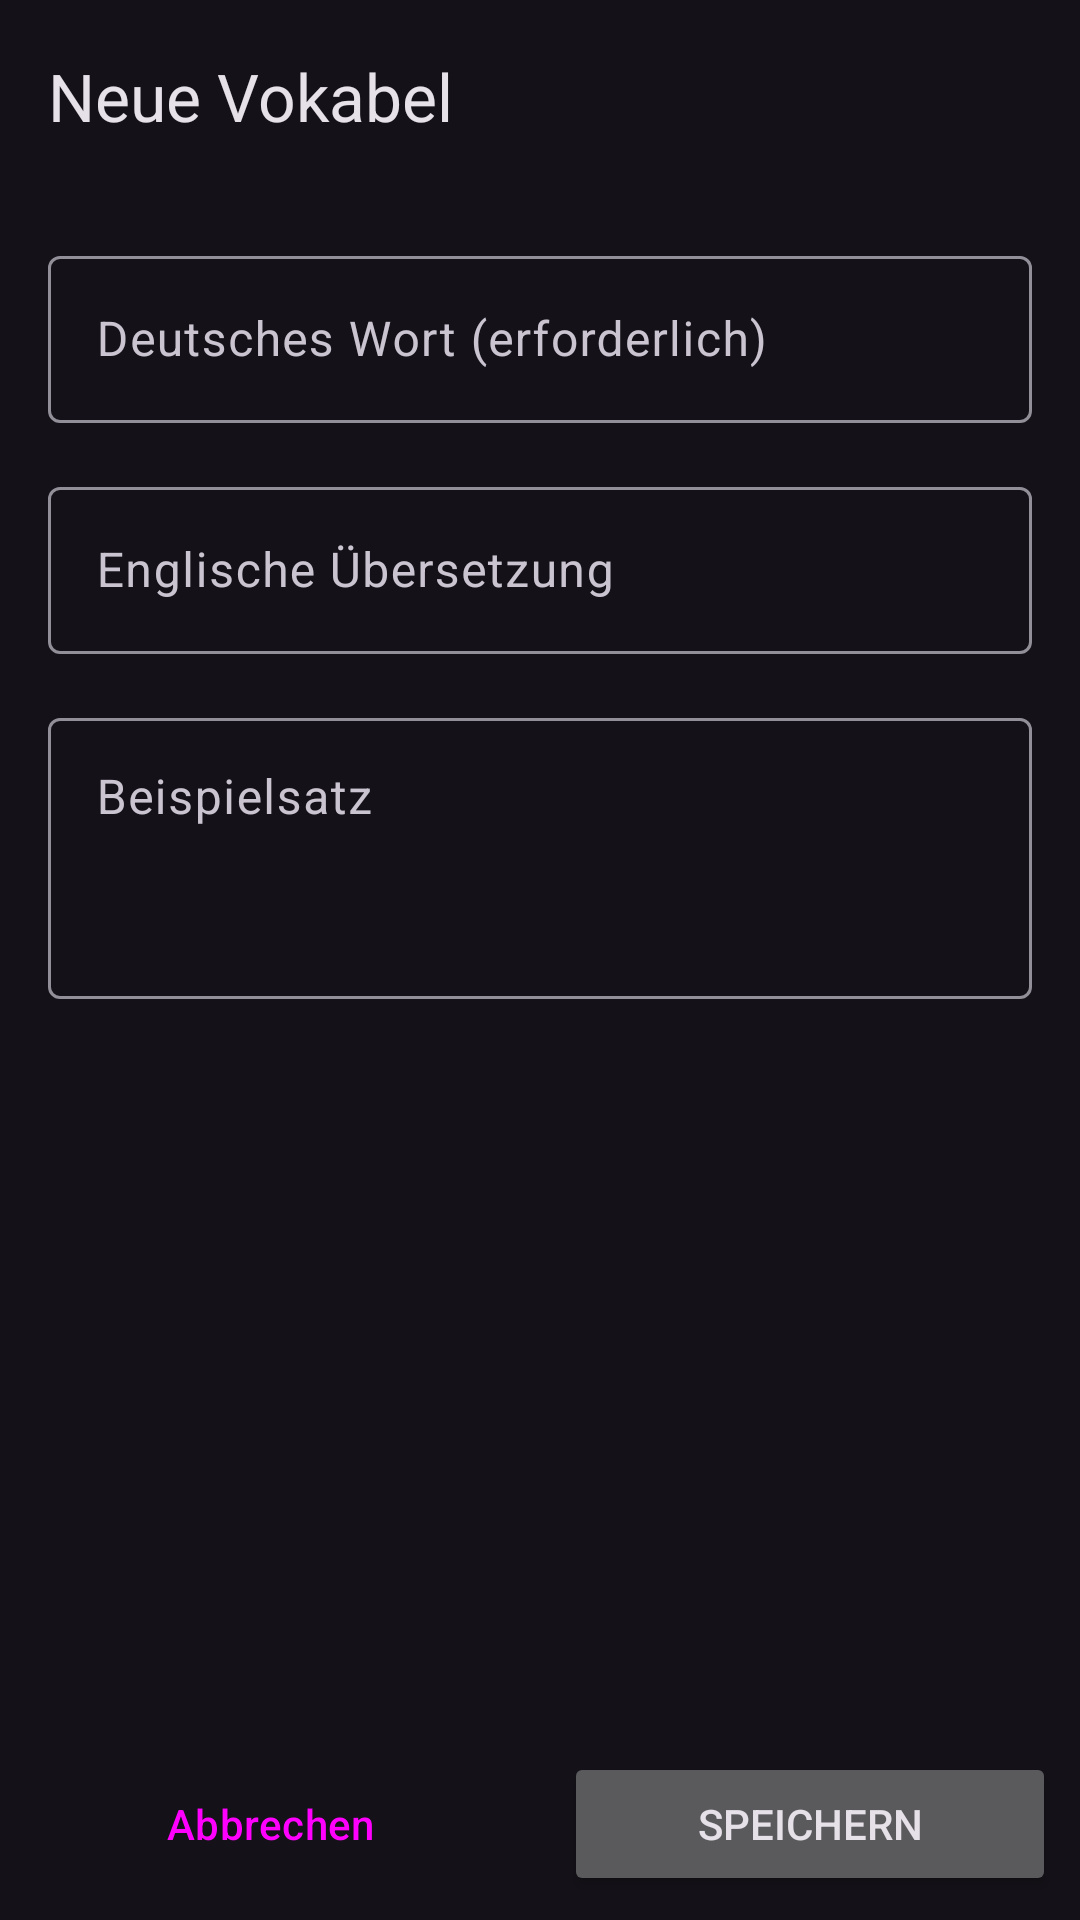

Here is an Android app screen rendered from its layout file. Give the layout XML and the strings, colors and styles it references.
<!-- AndroidManifest.xml: application theme Theme.DESchreibung -->
<!-- res/layout/activity_edit_vocabulary.xml -->
<?xml version="1.0" encoding="utf-8"?>
<LinearLayout xmlns:android="http://schemas.android.com/apk/res/android"
    xmlns:app="http://schemas.android.com/apk/res-auto"
    xmlns:tools="http://schemas.android.com/tools"
    android:layout_width="match_parent"
    android:layout_height="match_parent"
    android:orientation="vertical"
    tools:context=".EditVocabularyActivity">

    <com.google.android.material.appbar.AppBarLayout
        android:layout_width="match_parent"
        android:layout_height="wrap_content">
        <com.google.android.material.appbar.MaterialToolbar
            android:id="@+id/toolbarEditVocabulary"
            android:layout_width="match_parent"
            android:layout_height="?attr/actionBarSize"
            app:title="Neue Vokabel" />
    </com.google.android.material.appbar.AppBarLayout>

    <ScrollView
        android:layout_width="match_parent"
        android:layout_height="0dp"
        android:layout_weight="1">

        <LinearLayout
            android:layout_width="match_parent"
            android:layout_height="wrap_content"
            android:orientation="vertical"
            android:padding="16dp">

            <com.google.android.material.textfield.TextInputLayout
                android:layout_width="match_parent"
                android:layout_height="wrap_content"
                android:hint="Deutsches Wort (erforderlich)">
                <com.google.android.material.textfield.TextInputEditText
                    android:id="@+id/editTextGermanWord"
                    android:layout_width="match_parent"
                    android:layout_height="wrap_content"
                    android:inputType="text" />
            </com.google.android.material.textfield.TextInputLayout>

            <com.google.android.material.textfield.TextInputLayout
                android:layout_width="match_parent"
                android:layout_height="wrap_content"
                android:layout_marginTop="16dp"
                android:hint="Englische Übersetzung">
                <com.google.android.material.textfield.TextInputEditText
                    android:id="@+id/editTextEnglishTranslation"
                    android:layout_width="match_parent"
                    android:layout_height="wrap_content"
                    android:inputType="text" />
            </com.google.android.material.textfield.TextInputLayout>

            <com.google.android.material.textfield.TextInputLayout
                android:layout_width="match_parent"
                android:layout_height="wrap_content"
                android:layout_marginTop="16dp"
                android:hint="Beispielsatz">
                <com.google.android.material.textfield.TextInputEditText
                    android:id="@+id/editTextExampleSentence"
                    android:layout_width="match_parent"
                    android:layout_height="wrap_content"
                    android:gravity="top|start"
                    android:inputType="textMultiLine"
                    android:lines="3" />
            </com.google.android.material.textfield.TextInputLayout>
        </LinearLayout>
    </ScrollView>

    <LinearLayout
        android:layout_width="match_parent"
        android:layout_height="wrap_content"
        android:orientation="horizontal"
        android:padding="8dp">

        <Button
            android:id="@+id/buttonCancel"
            style="@style/Widget.Material3.Button.OutlinedButton"
            android:layout_width="0dp"
            android:layout_height="wrap_content"
            android:layout_marginEnd="8dp"
            android:layout_weight="1"
            android:text="Abbrechen" />

        <Button
            android:id="@+id/buttonSave"
            android:layout_width="0dp"
            android:layout_height="wrap_content"
            android:layout_marginStart="8dp"
            android:layout_weight="1"
            android:text="Speichern" />
    </LinearLayout>
</LinearLayout>
<!-- resources referenced by this layout -->
<resources>
  <style name="Theme.DESchreibung" parent="Theme.Material3.Dark.NoActionBar">
          <item name="colorPrimary">@color/material_dynamic_primary_80</item>
          <item name="colorPrimaryVariant">@color/material_dynamic_primary_30</item>
          <item name="colorOnPrimary">@color/material_dynamic_primary_20</item>
          <item name="colorSecondary">@color/material_dynamic_secondary_80</item>
          <item name="colorSecondaryVariant">@color/material_dynamic_secondary_30</item>
          <item name="colorOnSecondary">@color/material_dynamic_secondary_20</item>
          <item name="android:statusBarColor">?attr/colorPrimaryVariant</item>
      </style>
</resources>
